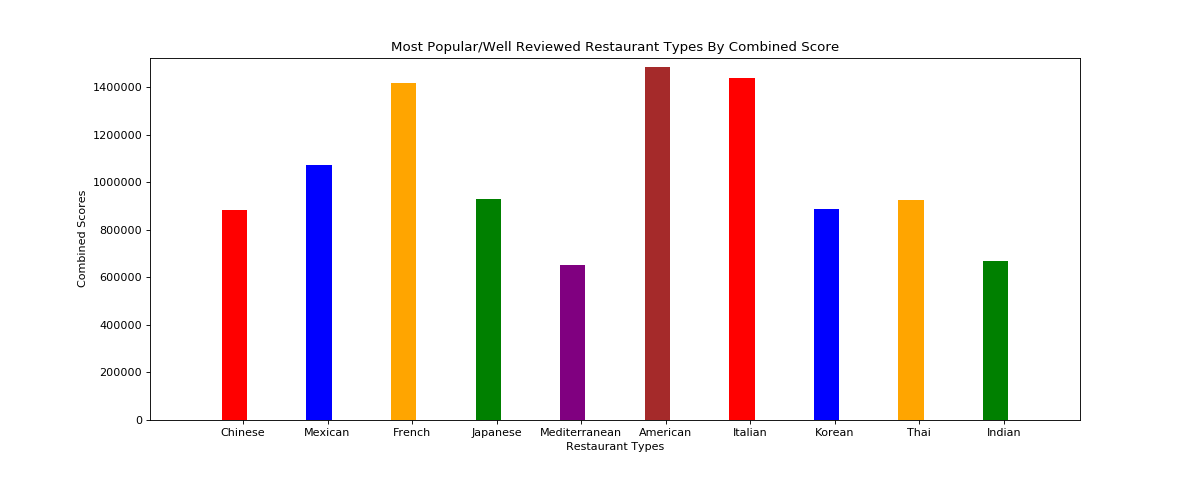

The file beside this chart, header and first rows:
, Food Types, Combo Scores
0, Chinese, 885686
1, Mexican, 1072459
2, French, 1419197
3, Japanese, 930789
4, Mediterranean, 651824
5, American, 1484879
6, Italian, 1440026
7, Korean, 888999
8, Thai, 927663
9, Indian, 668462
